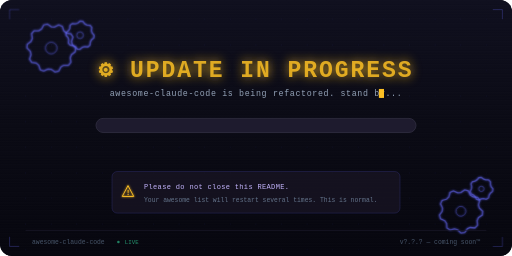
t = 0.00 s
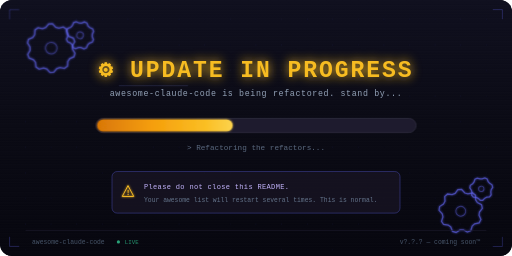
t = 1.60 s
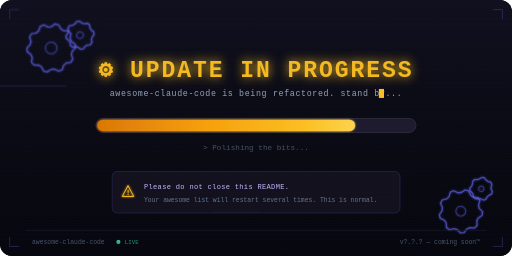
t = 3.30 s
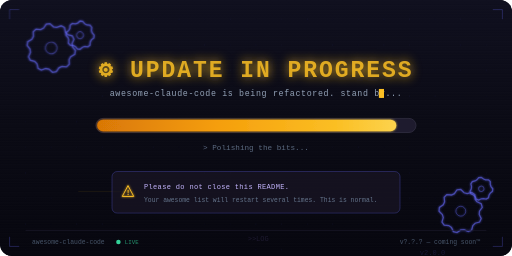
t = 5.00 s
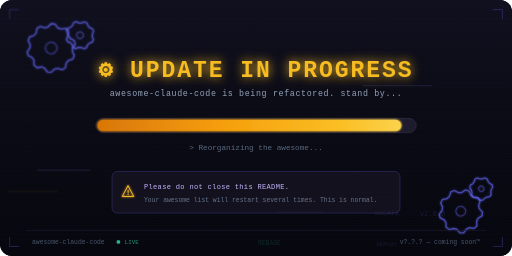
t = 6.60 s
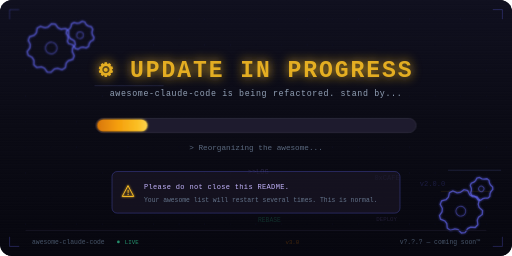
t = 7.82 s

The animated SVG that drew these frames (rendered in a browser with its animation timeline set to each time). Animation: 267 SMIL elements (animate=259,animateTransform=8); frames cover the first 7.82 s, repeats indefinitely.

<svg viewBox="0 0 800 400" xmlns="http://www.w3.org/2000/svg"
     xmlns:xlink="http://www.w3.org/1999/xlink"
     style="background:#0a0a12;border-radius:12px">
  <title>awesome-claude-code: Update in Progress</title>
  <desc>A theatrical animation showing the repo is being renovated. Check back soon!</desc>

  <defs>
    <!-- Glow filter -->
    <filter id="glow" x="-50%" y="-50%" width="200%" height="200%">
      <feGaussianBlur in="SourceGraphic" stdDeviation="4" result="blur"/>
      <feComposite in="SourceGraphic" in2="blur" operator="over"/>
    </filter>
    <filter id="glow-strong" x="-50%" y="-50%" width="200%" height="200%">
      <feGaussianBlur in="SourceGraphic" stdDeviation="8" result="blur"/>
      <feComposite in="SourceGraphic" in2="blur" operator="over"/>
    </filter>
    <filter id="glow-soft" x="-50%" y="-50%" width="200%" height="200%">
      <feGaussianBlur in="SourceGraphic" stdDeviation="2" result="blur"/>
      <feComposite in="SourceGraphic" in2="blur" operator="over"/>
    </filter>

    <!-- Scanline pattern -->
    <pattern id="scanlines" width="4" height="4" patternUnits="userSpaceOnUse">
      <rect width="4" height="2" fill="rgba(255,255,255,0.015)"/>
    </pattern>

    <!-- Background gradient -->
    <linearGradient id="bg-grad" x1="0" y1="0" x2="0" y2="1">
      <stop offset="0%" stop-color="#0f0f1e"/>
      <stop offset="50%" stop-color="#0a0a14"/>
      <stop offset="100%" stop-color="#06060e"/>
    </linearGradient>

    <!-- Progress bar gradient -->
    <linearGradient id="bar-grad" x1="0" y1="0" x2="1" y2="0">
      <stop offset="0%" stop-color="#d97706"/>
      <stop offset="40%" stop-color="#f59e0b"/>
      <stop offset="80%" stop-color="#fbbf24"/>
      <stop offset="100%" stop-color="#fcd34d"/>
    </linearGradient>

    <!-- Gear shape -->
    <clipPath id="gear-clip">
      <circle cx="0" cy="0" r="18"/>
    </clipPath>
  </defs>

  <rect width="800" height="400" fill="url(#bg-grad)"/>
  <rect width="800" height="400" fill="url(#scanlines)" opacity="0.5"/>

  <!-- Background grid dots -->
  <g opacity="0.12">
    <circle cx="40" cy="30" r="0.8" fill="#6366f1">
      <animate attributeName="opacity" values="0.3;1;0.3" dur="4s" begin="3.8s" repeatCount="indefinite"/>
    </circle>
    <circle cx="40" cy="70" r="0.8" fill="#6366f1">
      <animate attributeName="opacity" values="0.3;1;0.3" dur="4s" begin="0.2s" repeatCount="indefinite"/>
    </circle>
    <circle cx="40" cy="110" r="0.8" fill="#6366f1">
      <animate attributeName="opacity" values="0.3;1;0.3" dur="4s" begin="1.7s" repeatCount="indefinite"/>
    </circle>
    <circle cx="40" cy="150" r="0.8" fill="#6366f1">
      <animate attributeName="opacity" values="0.3;1;0.3" dur="4s" begin="1.3s" repeatCount="indefinite"/>
    </circle>
    <circle cx="40" cy="190" r="0.8" fill="#6366f1">
      <animate attributeName="opacity" values="0.3;1;0.3" dur="4s" begin="4.4s" repeatCount="indefinite"/>
    </circle>
    <circle cx="40" cy="230" r="0.8" fill="#6366f1">
      <animate attributeName="opacity" values="0.3;1;0.3" dur="4s" begin="4.1s" repeatCount="indefinite"/>
    </circle>
    <circle cx="40" cy="270" r="0.8" fill="#6366f1">
      <animate attributeName="opacity" values="0.3;1;0.3" dur="4s" begin="5.4s" repeatCount="indefinite"/>
    </circle>
    <circle cx="40" cy="310" r="0.8" fill="#6366f1">
      <animate attributeName="opacity" values="0.3;1;0.3" dur="4s" begin="0.5s" repeatCount="indefinite"/>
    </circle>
    <circle cx="40" cy="350" r="0.8" fill="#6366f1">
      <animate attributeName="opacity" values="0.3;1;0.3" dur="4s" begin="2.5s" repeatCount="indefinite"/>
    </circle>
    <circle cx="40" cy="390" r="0.8" fill="#6366f1">
      <animate attributeName="opacity" values="0.3;1;0.3" dur="4s" begin="0.2s" repeatCount="indefinite"/>
    </circle>
    <circle cx="80" cy="30" r="0.8" fill="#6366f1">
      <animate attributeName="opacity" values="0.3;1;0.3" dur="4s" begin="1.3s" repeatCount="indefinite"/>
    </circle>
    <circle cx="80" cy="70" r="0.8" fill="#6366f1">
      <animate attributeName="opacity" values="0.3;1;0.3" dur="4s" begin="3.0s" repeatCount="indefinite"/>
    </circle>
    <circle cx="80" cy="110" r="0.8" fill="#6366f1">
      <animate attributeName="opacity" values="0.3;1;0.3" dur="4s" begin="0.2s" repeatCount="indefinite"/>
    </circle>
    <circle cx="80" cy="150" r="0.8" fill="#6366f1">
      <animate attributeName="opacity" values="0.3;1;0.3" dur="4s" begin="1.2s" repeatCount="indefinite"/>
    </circle>
    <circle cx="80" cy="190" r="0.8" fill="#6366f1">
      <animate attributeName="opacity" values="0.3;1;0.3" dur="4s" begin="3.9s" repeatCount="indefinite"/>
    </circle>
    <circle cx="80" cy="230" r="0.8" fill="#6366f1">
      <animate attributeName="opacity" values="0.3;1;0.3" dur="4s" begin="3.3s" repeatCount="indefinite"/>
    </circle>
    <circle cx="80" cy="270" r="0.8" fill="#6366f1">
      <animate attributeName="opacity" values="0.3;1;0.3" dur="4s" begin="1.3s" repeatCount="indefinite"/>
    </circle>
    <circle cx="80" cy="310" r="0.8" fill="#6366f1">
      <animate attributeName="opacity" values="0.3;1;0.3" dur="4s" begin="3.5s" repeatCount="indefinite"/>
    </circle>
    <circle cx="80" cy="350" r="0.8" fill="#6366f1">
      <animate attributeName="opacity" values="0.3;1;0.3" dur="4s" begin="4.9s" repeatCount="indefinite"/>
    </circle>
    <circle cx="80" cy="390" r="0.8" fill="#6366f1">
      <animate attributeName="opacity" values="0.3;1;0.3" dur="4s" begin="0.0s" repeatCount="indefinite"/>
    </circle>
    <circle cx="120" cy="30" r="0.8" fill="#6366f1">
      <animate attributeName="opacity" values="0.3;1;0.3" dur="4s" begin="4.8s" repeatCount="indefinite"/>
    </circle>
    <circle cx="120" cy="70" r="0.8" fill="#6366f1">
      <animate attributeName="opacity" values="0.3;1;0.3" dur="4s" begin="4.2s" repeatCount="indefinite"/>
    </circle>
    <circle cx="120" cy="110" r="0.8" fill="#6366f1">
      <animate attributeName="opacity" values="0.3;1;0.3" dur="4s" begin="2.0s" repeatCount="indefinite"/>
    </circle>
    <circle cx="120" cy="150" r="0.8" fill="#6366f1">
      <animate attributeName="opacity" values="0.3;1;0.3" dur="4s" begin="0.9s" repeatCount="indefinite"/>
    </circle>
    <circle cx="120" cy="190" r="0.8" fill="#6366f1">
      <animate attributeName="opacity" values="0.3;1;0.3" dur="4s" begin="5.7s" repeatCount="indefinite"/>
    </circle>
    <circle cx="120" cy="230" r="0.8" fill="#6366f1">
      <animate attributeName="opacity" values="0.3;1;0.3" dur="4s" begin="2.0s" repeatCount="indefinite"/>
    </circle>
    <circle cx="120" cy="270" r="0.8" fill="#6366f1">
      <animate attributeName="opacity" values="0.3;1;0.3" dur="4s" begin="0.6s" repeatCount="indefinite"/>
    </circle>
    <circle cx="120" cy="310" r="0.8" fill="#6366f1">
      <animate attributeName="opacity" values="0.3;1;0.3" dur="4s" begin="0.6s" repeatCount="indefinite"/>
    </circle>
    <circle cx="120" cy="350" r="0.8" fill="#6366f1">
      <animate attributeName="opacity" values="0.3;1;0.3" dur="4s" begin="5.1s" repeatCount="indefinite"/>
    </circle>
    <circle cx="120" cy="390" r="0.8" fill="#6366f1">
      <animate attributeName="opacity" values="0.3;1;0.3" dur="4s" begin="3.6s" repeatCount="indefinite"/>
    </circle>
    <circle cx="160" cy="30" r="0.8" fill="#6366f1">
      <animate attributeName="opacity" values="0.3;1;0.3" dur="4s" begin="4.8s" repeatCount="indefinite"/>
    </circle>
    <circle cx="160" cy="70" r="0.8" fill="#6366f1">
      <animate attributeName="opacity" values="0.3;1;0.3" dur="4s" begin="4.4s" repeatCount="indefinite"/>
    </circle>
    <circle cx="160" cy="110" r="0.8" fill="#6366f1">
      <animate attributeName="opacity" values="0.3;1;0.3" dur="4s" begin="3.2s" repeatCount="indefinite"/>
    </circle>
    <circle cx="160" cy="150" r="0.8" fill="#6366f1">
      <animate attributeName="opacity" values="0.3;1;0.3" dur="4s" begin="5.8s" repeatCount="indefinite"/>
    </circle>
    <circle cx="160" cy="190" r="0.8" fill="#6366f1">
      <animate attributeName="opacity" values="0.3;1;0.3" dur="4s" begin="2.3s" repeatCount="indefinite"/>
    </circle>
    <circle cx="160" cy="230" r="0.8" fill="#6366f1">
      <animate attributeName="opacity" values="0.3;1;0.3" dur="4s" begin="3.3s" repeatCount="indefinite"/>
    </circle>
    <circle cx="160" cy="270" r="0.8" fill="#6366f1">
      <animate attributeName="opacity" values="0.3;1;0.3" dur="4s" begin="5.0s" repeatCount="indefinite"/>
    </circle>
    <circle cx="160" cy="310" r="0.8" fill="#6366f1">
      <animate attributeName="opacity" values="0.3;1;0.3" dur="4s" begin="3.7s" repeatCount="indefinite"/>
    </circle>
    <circle cx="160" cy="350" r="0.8" fill="#6366f1">
      <animate attributeName="opacity" values="0.3;1;0.3" dur="4s" begin="5.2s" repeatCount="indefinite"/>
    </circle>
    <circle cx="160" cy="390" r="0.8" fill="#6366f1">
      <animate attributeName="opacity" values="0.3;1;0.3" dur="4s" begin="3.5s" repeatCount="indefinite"/>
    </circle>
    <circle cx="200" cy="30" r="0.8" fill="#6366f1">
      <animate attributeName="opacity" values="0.3;1;0.3" dur="4s" begin="4.2s" repeatCount="indefinite"/>
    </circle>
    <circle cx="200" cy="70" r="0.8" fill="#6366f1">
      <animate attributeName="opacity" values="0.3;1;0.3" dur="4s" begin="0.3s" repeatCount="indefinite"/>
    </circle>
    <circle cx="200" cy="110" r="0.8" fill="#6366f1">
      <animate attributeName="opacity" values="0.3;1;0.3" dur="4s" begin="1.4s" repeatCount="indefinite"/>
    </circle>
    <circle cx="200" cy="150" r="0.8" fill="#6366f1">
      <animate attributeName="opacity" values="0.3;1;0.3" dur="4s" begin="1.7s" repeatCount="indefinite"/>
    </circle>
    <circle cx="200" cy="190" r="0.8" fill="#6366f1">
      <animate attributeName="opacity" values="0.3;1;0.3" dur="4s" begin="0.5s" repeatCount="indefinite"/>
    </circle>
    <circle cx="200" cy="230" r="0.8" fill="#6366f1">
      <animate attributeName="opacity" values="0.3;1;0.3" dur="4s" begin="1.4s" repeatCount="indefinite"/>
    </circle>
    <circle cx="200" cy="270" r="0.8" fill="#6366f1">
      <animate attributeName="opacity" values="0.3;1;0.3" dur="4s" begin="0.6s" repeatCount="indefinite"/>
    </circle>
    <circle cx="200" cy="310" r="0.8" fill="#6366f1">
      <animate attributeName="opacity" values="0.3;1;0.3" dur="4s" begin="1.7s" repeatCount="indefinite"/>
    </circle>
    <circle cx="200" cy="350" r="0.8" fill="#6366f1">
      <animate attributeName="opacity" values="0.3;1;0.3" dur="4s" begin="3.8s" repeatCount="indefinite"/>
    </circle>
    <circle cx="200" cy="390" r="0.8" fill="#6366f1">
      <animate attributeName="opacity" values="0.3;1;0.3" dur="4s" begin="2.2s" repeatCount="indefinite"/>
    </circle>
    <circle cx="240" cy="30" r="0.8" fill="#6366f1">
      <animate attributeName="opacity" values="0.3;1;0.3" dur="4s" begin="2.2s" repeatCount="indefinite"/>
    </circle>
    <circle cx="240" cy="70" r="0.8" fill="#6366f1">
      <animate attributeName="opacity" values="0.3;1;0.3" dur="4s" begin="1.3s" repeatCount="indefinite"/>
    </circle>
    <circle cx="240" cy="110" r="0.8" fill="#6366f1">
      <animate attributeName="opacity" values="0.3;1;0.3" dur="4s" begin="1.6s" repeatCount="indefinite"/>
    </circle>
    <circle cx="240" cy="150" r="0.8" fill="#6366f1">
      <animate attributeName="opacity" values="0.3;1;0.3" dur="4s" begin="5.6s" repeatCount="indefinite"/>
    </circle>
    <circle cx="240" cy="190" r="0.8" fill="#6366f1">
      <animate attributeName="opacity" values="0.3;1;0.3" dur="4s" begin="3.9s" repeatCount="indefinite"/>
    </circle>
    <circle cx="240" cy="230" r="0.8" fill="#6366f1">
      <animate attributeName="opacity" values="0.3;1;0.3" dur="4s" begin="3.7s" repeatCount="indefinite"/>
    </circle>
    <circle cx="240" cy="270" r="0.8" fill="#6366f1">
      <animate attributeName="opacity" values="0.3;1;0.3" dur="4s" begin="1.0s" repeatCount="indefinite"/>
    </circle>
    <circle cx="240" cy="310" r="0.8" fill="#6366f1">
      <animate attributeName="opacity" values="0.3;1;0.3" dur="4s" begin="4.4s" repeatCount="indefinite"/>
    </circle>
    <circle cx="240" cy="350" r="0.8" fill="#6366f1">
      <animate attributeName="opacity" values="0.3;1;0.3" dur="4s" begin="1.0s" repeatCount="indefinite"/>
    </circle>
    <circle cx="240" cy="390" r="0.8" fill="#6366f1">
      <animate attributeName="opacity" values="0.3;1;0.3" dur="4s" begin="2.3s" repeatCount="indefinite"/>
    </circle>
    <circle cx="280" cy="30" r="0.8" fill="#6366f1">
      <animate attributeName="opacity" values="0.3;1;0.3" dur="4s" begin="5.9s" repeatCount="indefinite"/>
    </circle>
    <circle cx="280" cy="70" r="0.8" fill="#6366f1">
      <animate attributeName="opacity" values="0.3;1;0.3" dur="4s" begin="3.8s" repeatCount="indefinite"/>
    </circle>
    <circle cx="280" cy="110" r="0.8" fill="#6366f1">
      <animate attributeName="opacity" values="0.3;1;0.3" dur="4s" begin="3.3s" repeatCount="indefinite"/>
    </circle>
    <circle cx="280" cy="150" r="0.8" fill="#6366f1">
      <animate attributeName="opacity" values="0.3;1;0.3" dur="4s" begin="4.1s" repeatCount="indefinite"/>
    </circle>
    <circle cx="280" cy="190" r="0.8" fill="#6366f1">
      <animate attributeName="opacity" values="0.3;1;0.3" dur="4s" begin="5.1s" repeatCount="indefinite"/>
    </circle>
    <circle cx="280" cy="230" r="0.8" fill="#6366f1">
      <animate attributeName="opacity" values="0.3;1;0.3" dur="4s" begin="4.7s" repeatCount="indefinite"/>
    </circle>
    <circle cx="280" cy="270" r="0.8" fill="#6366f1">
      <animate attributeName="opacity" values="0.3;1;0.3" dur="4s" begin="1.4s" repeatCount="indefinite"/>
    </circle>
    <circle cx="280" cy="310" r="0.8" fill="#6366f1">
      <animate attributeName="opacity" values="0.3;1;0.3" dur="4s" begin="0.2s" repeatCount="indefinite"/>
    </circle>
    <circle cx="280" cy="350" r="0.8" fill="#6366f1">
      <animate attributeName="opacity" values="0.3;1;0.3" dur="4s" begin="1.9s" repeatCount="indefinite"/>
    </circle>
    <circle cx="280" cy="390" r="0.8" fill="#6366f1">
      <animate attributeName="opacity" values="0.3;1;0.3" dur="4s" begin="1.6s" repeatCount="indefinite"/>
    </circle>
    <circle cx="320" cy="30" r="0.8" fill="#6366f1">
      <animate attributeName="opacity" values="0.3;1;0.3" dur="4s" begin="1.3s" repeatCount="indefinite"/>
    </circle>
    <circle cx="320" cy="70" r="0.8" fill="#6366f1">
      <animate attributeName="opacity" values="0.3;1;0.3" dur="4s" begin="5.7s" repeatCount="indefinite"/>
    </circle>
    <circle cx="320" cy="110" r="0.8" fill="#6366f1">
      <animate attributeName="opacity" values="0.3;1;0.3" dur="4s" begin="5.3s" repeatCount="indefinite"/>
    </circle>
    <circle cx="320" cy="150" r="0.8" fill="#6366f1">
      <animate attributeName="opacity" values="0.3;1;0.3" dur="4s" begin="1.9s" repeatCount="indefinite"/>
    </circle>
    <circle cx="320" cy="190" r="0.8" fill="#6366f1">
      <animate attributeName="opacity" values="0.3;1;0.3" dur="4s" begin="3.9s" repeatCount="indefinite"/>
    </circle>
    <circle cx="320" cy="230" r="0.8" fill="#6366f1">
      <animate attributeName="opacity" values="0.3;1;0.3" dur="4s" begin="2.4s" repeatCount="indefinite"/>
    </circle>
    <circle cx="320" cy="270" r="0.8" fill="#6366f1">
      <animate attributeName="opacity" values="0.3;1;0.3" dur="4s" begin="5.5s" repeatCount="indefinite"/>
    </circle>
    <circle cx="320" cy="310" r="0.8" fill="#6366f1">
      <animate attributeName="opacity" values="0.3;1;0.3" dur="4s" begin="2.8s" repeatCount="indefinite"/>
    </circle>
    <circle cx="320" cy="350" r="0.8" fill="#6366f1">
      <animate attributeName="opacity" values="0.3;1;0.3" dur="4s" begin="1.6s" repeatCount="indefinite"/>
    </circle>
    <circle cx="320" cy="390" r="0.8" fill="#6366f1">
      <animate attributeName="opacity" values="0.3;1;0.3" dur="4s" begin="1.5s" repeatCount="indefinite"/>
    </circle>
    <circle cx="360" cy="30" r="0.8" fill="#6366f1">
      <animate attributeName="opacity" values="0.3;1;0.3" dur="4s" begin="3.4s" repeatCount="indefinite"/>
    </circle>
    <circle cx="360" cy="70" r="0.8" fill="#6366f1">
      <animate attributeName="opacity" values="0.3;1;0.3" dur="4s" begin="1.6s" repeatCount="indefinite"/>
    </circle>
    <circle cx="360" cy="110" r="0.8" fill="#6366f1">
      <animate attributeName="opacity" values="0.3;1;0.3" dur="4s" begin="3.5s" repeatCount="indefinite"/>
    </circle>
    <circle cx="360" cy="150" r="0.8" fill="#6366f1">
      <animate attributeName="opacity" values="0.3;1;0.3" dur="4s" begin="5.4s" repeatCount="indefinite"/>
    </circle>
    <circle cx="360" cy="190" r="0.8" fill="#6366f1">
      <animate attributeName="opacity" values="0.3;1;0.3" dur="4s" begin="2.4s" repeatCount="indefinite"/>
    </circle>
    <circle cx="360" cy="230" r="0.8" fill="#6366f1">
      <animate attributeName="opacity" values="0.3;1;0.3" dur="4s" begin="1.3s" repeatCount="indefinite"/>
    </circle>
    <circle cx="360" cy="270" r="0.8" fill="#6366f1">
      <animate attributeName="opacity" values="0.3;1;0.3" dur="4s" begin="6.0s" repeatCount="indefinite"/>
    </circle>
    <circle cx="360" cy="310" r="0.8" fill="#6366f1">
      <animate attributeName="opacity" values="0.3;1;0.3" dur="4s" begin="3.1s" repeatCount="indefinite"/>
    </circle>
    <circle cx="360" cy="350" r="0.8" fill="#6366f1">
      <animate attributeName="opacity" values="0.3;1;0.3" dur="4s" begin="0.5s" repeatCount="indefinite"/>
    </circle>
    <circle cx="360" cy="390" r="0.8" fill="#6366f1">
      <animate attributeName="opacity" values="0.3;1;0.3" dur="4s" begin="0.3s" repeatCount="indefinite"/>
    </circle>
    <circle cx="400" cy="30" r="0.8" fill="#6366f1">
      <animate attributeName="opacity" values="0.3;1;0.3" dur="4s" begin="0.7s" repeatCount="indefinite"/>
    </circle>
    <circle cx="400" cy="70" r="0.8" fill="#6366f1">
      <animate attributeName="opacity" values="0.3;1;0.3" dur="4s" begin="3.8s" repeatCount="indefinite"/>
    </circle>
    <circle cx="400" cy="110" r="0.8" fill="#6366f1">
      <animate attributeName="opacity" values="0.3;1;0.3" dur="4s" begin="4.8s" repeatCount="indefinite"/>
    </circle>
    <circle cx="400" cy="150" r="0.8" fill="#6366f1">
      <animate attributeName="opacity" values="0.3;1;0.3" dur="4s" begin="2.5s" repeatCount="indefinite"/>
    </circle>
    <circle cx="400" cy="190" r="0.8" fill="#6366f1">
      <animate attributeName="opacity" values="0.3;1;0.3" dur="4s" begin="0.4s" repeatCount="indefinite"/>
    </circle>
    <circle cx="400" cy="230" r="0.8" fill="#6366f1">
      <animate attributeName="opacity" values="0.3;1;0.3" dur="4s" begin="2.3s" repeatCount="indefinite"/>
    </circle>
    <circle cx="400" cy="270" r="0.8" fill="#6366f1">
      <animate attributeName="opacity" values="0.3;1;0.3" dur="4s" begin="6.0s" repeatCount="indefinite"/>
    </circle>
    <circle cx="400" cy="310" r="0.8" fill="#6366f1">
      <animate attributeName="opacity" values="0.3;1;0.3" dur="4s" begin="3.2s" repeatCount="indefinite"/>
    </circle>
    <circle cx="400" cy="350" r="0.8" fill="#6366f1">
      <animate attributeName="opacity" values="0.3;1;0.3" dur="4s" begin="5.8s" repeatCount="indefinite"/>
    </circle>
    <circle cx="400" cy="390" r="0.8" fill="#6366f1">
      <animate attributeName="opacity" values="0.3;1;0.3" dur="4s" begin="5.2s" repeatCount="indefinite"/>
    </circle>
    <circle cx="440" cy="30" r="0.8" fill="#6366f1">
      <animate attributeName="opacity" values="0.3;1;0.3" dur="4s" begin="0.1s" repeatCount="indefinite"/>
    </circle>
    <circle cx="440" cy="70" r="0.8" fill="#6366f1">
      <animate attributeName="opacity" values="0.3;1;0.3" dur="4s" begin="4.3s" repeatCount="indefinite"/>
    </circle>
    <circle cx="440" cy="110" r="0.8" fill="#6366f1">
      <animate attributeName="opacity" values="0.3;1;0.3" dur="4s" begin="4.1s" repeatCount="indefinite"/>
    </circle>
    <circle cx="440" cy="150" r="0.8" fill="#6366f1">
      <animate attributeName="opacity" values="0.3;1;0.3" dur="4s" begin="3.2s" repeatCount="indefinite"/>
    </circle>
    <circle cx="440" cy="190" r="0.8" fill="#6366f1">
      <animate attributeName="opacity" values="0.3;1;0.3" dur="4s" begin="1.6s" repeatCount="indefinite"/>
    </circle>
    <circle cx="440" cy="230" r="0.8" fill="#6366f1">
      <animate attributeName="opacity" values="0.3;1;0.3" dur="4s" begin="3.8s" repeatCount="indefinite"/>
    </circle>
    <circle cx="440" cy="270" r="0.8" fill="#6366f1">
      <animate attributeName="opacity" values="0.3;1;0.3" dur="4s" begin="0.7s" repeatCount="indefinite"/>
    </circle>
    <circle cx="440" cy="310" r="0.8" fill="#6366f1">
      <animate attributeName="opacity" values="0.3;1;0.3" dur="4s" begin="2.6s" repeatCount="indefinite"/>
    </circle>
    <circle cx="440" cy="350" r="0.8" fill="#6366f1">
      <animate attributeName="opacity" values="0.3;1;0.3" dur="4s" begin="2.7s" repeatCount="indefinite"/>
    </circle>
    <circle cx="440" cy="390" r="0.8" fill="#6366f1">
      <animate attributeName="opacity" values="0.3;1;0.3" dur="4s" begin="5.7s" repeatCount="indefinite"/>
    </circle>
    <circle cx="480" cy="30" r="0.8" fill="#6366f1">
      <animate attributeName="opacity" values="0.3;1;0.3" dur="4s" begin="5.3s" repeatCount="indefinite"/>
    </circle>
    <circle cx="480" cy="70" r="0.8" fill="#6366f1">
      <animate attributeName="opacity" values="0.3;1;0.3" dur="4s" begin="1.6s" repeatCount="indefinite"/>
    </circle>
    <circle cx="480" cy="110" r="0.8" fill="#6366f1">
      <animate attributeName="opacity" values="0.3;1;0.3" dur="4s" begin="3.0s" repeatCount="indefinite"/>
    </circle>
    <circle cx="480" cy="150" r="0.8" fill="#6366f1">
      <animate attributeName="opacity" values="0.3;1;0.3" dur="4s" begin="1.1s" repeatCount="indefinite"/>
    </circle>
    <circle cx="480" cy="190" r="0.8" fill="#6366f1">
      <animate attributeName="opacity" values="0.3;1;0.3" dur="4s" begin="5.5s" repeatCount="indefinite"/>
    </circle>
    <circle cx="480" cy="230" r="0.8" fill="#6366f1">
      <animate attributeName="opacity" values="0.3;1;0.3" dur="4s" begin="5.2s" repeatCount="indefinite"/>
    </circle>
    <circle cx="480" cy="270" r="0.8" fill="#6366f1">
      <animate attributeName="opacity" values="0.3;1;0.3" dur="4s" begin="1.8s" repeatCount="indefinite"/>
    </circle>
    <circle cx="480" cy="310" r="0.8" fill="#6366f1">
      <animate attributeName="opacity" values="0.3;1;0.3" dur="4s" begin="3.8s" repeatCount="indefinite"/>
    </circle>
    <circle cx="480" cy="350" r="0.8" fill="#6366f1">
      <animate attributeName="opacity" values="0.3;1;0.3" dur="4s" begin="3.7s" repeatCount="indefinite"/>
    </circle>
    <circle cx="480" cy="390" r="0.8" fill="#6366f1">
      <animate attributeName="opacity" values="0.3;1;0.3" dur="4s" begin="0.9s" repeatCount="indefinite"/>
    </circle>
    <circle cx="520" cy="30" r="0.8" fill="#6366f1">
      <animate attributeName="opacity" values="0.3;1;0.3" dur="4s" begin="4.6s" repeatCount="indefinite"/>
    </circle>
    <circle cx="520" cy="70" r="0.8" fill="#6366f1">
      <animate attributeName="opacity" values="0.3;1;0.3" dur="4s" begin="3.2s" repeatCount="indefinite"/>
    </circle>
    <circle cx="520" cy="110" r="0.8" fill="#6366f1">
      <animate attributeName="opacity" values="0.3;1;0.3" dur="4s" begin="4.7s" repeatCount="indefinite"/>
    </circle>
    <circle cx="520" cy="150" r="0.8" fill="#6366f1">
      <animate attributeName="opacity" values="0.3;1;0.3" dur="4s" begin="3.2s" repeatCount="indefinite"/>
    </circle>
    <circle cx="520" cy="190" r="0.8" fill="#6366f1">
      <animate attributeName="opacity" values="0.3;1;0.3" dur="4s" begin="0.0s" repeatCount="indefinite"/>
    </circle>
    <circle cx="520" cy="230" r="0.8" fill="#6366f1">
      <animate attributeName="opacity" values="0.3;1;0.3" dur="4s" begin="1.9s" repeatCount="indefinite"/>
    </circle>
    <circle cx="520" cy="270" r="0.8" fill="#6366f1">
      <animate attributeName="opacity" values="0.3;1;0.3" dur="4s" begin="0.1s" repeatCount="indefinite"/>
    </circle>
    <circle cx="520" cy="310" r="0.8" fill="#6366f1">
      <animate attributeName="opacity" values="0.3;1;0.3" dur="4s" begin="5.6s" repeatCount="indefinite"/>
    </circle>
    <circle cx="520" cy="350" r="0.8" fill="#6366f1">
      <animate attributeName="opacity" values="0.3;1;0.3" dur="4s" begin="5.3s" repeatCount="indefinite"/>
    </circle>
    <circle cx="520" cy="390" r="0.8" fill="#6366f1">
      <animate attributeName="opacity" values="0.3;1;0.3" dur="4s" begin="5.0s" repeatCount="indefinite"/>
    </circle>
    <circle cx="560" cy="30" r="0.8" fill="#6366f1">
      <animate attributeName="opacity" values="0.3;1;0.3" dur="4s" begin="1.8s" repeatCount="indefinite"/>
    </circle>
    <circle cx="560" cy="70" r="0.8" fill="#6366f1">
      <animate attributeName="opacity" values="0.3;1;0.3" dur="4s" begin="0.3s" repeatCount="indefinite"/>
    </circle>
    <circle cx="560" cy="110" r="0.8" fill="#6366f1">
      <animate attributeName="opacity" values="0.3;1;0.3" dur="4s" begin="5.3s" repeatCount="indefinite"/>
    </circle>
    <circle cx="560" cy="150" r="0.8" fill="#6366f1">
      <animate attributeName="opacity" values="0.3;1;0.3" dur="4s" begin="5.7s" repeatCount="indefinite"/>
    </circle>
    <circle cx="560" cy="190" r="0.8" fill="#6366f1">
      <animate attributeName="opacity" values="0.3;1;0.3" dur="4s" begin="0.5s" repeatCount="indefinite"/>
    </circle>
    <circle cx="560" cy="230" r="0.8" fill="#6366f1">
      <animate attributeName="opacity" values="0.3;1;0.3" dur="4s" begin="2.9s" repeatCount="indefinite"/>
    </circle>
    <circle cx="560" cy="270" r="0.8" fill="#6366f1">
      <animate attributeName="opacity" values="0.3;1;0.3" dur="4s" begin="0.4s" repeatCount="indefinite"/>
    </circle>
    <circle cx="560" cy="310" r="0.8" fill="#6366f1">
      <animate attributeName="opacity" values="0.3;1;0.3" dur="4s" begin="4.6s" repeatCount="indefinite"/>
    </circle>
    <circle cx="560" cy="350" r="0.8" fill="#6366f1">
      <animate attributeName="opacity" values="0.3;1;0.3" dur="4s" begin="4.6s" repeatCount="indefinite"/>
    </circle>
    <circle cx="560" cy="390" r="0.8" fill="#6366f1">
      <animate attributeName="opacity" values="0.3;1;0.3" dur="4s" begin="0.8s" repeatCount="indefinite"/>
    </circle>
    <circle cx="600" cy="30" r="0.8" fill="#6366f1">
      <animate attributeName="opacity" values="0.3;1;0.3" dur="4s" begin="2.9s" repeatCount="indefinite"/>
    </circle>
    <circle cx="600" cy="70" r="0.8" fill="#6366f1">
      <animate attributeName="opacity" values="0.3;1;0.3" dur="4s" begin="3.3s" repeatCount="indefinite"/>
    </circle>
    <circle cx="600" cy="110" r="0.8" fill="#6366f1">
      <animate attributeName="opacity" values="0.3;1;0.3" dur="4s" begin="1.6s" repeatCount="indefinite"/>
    </circle>
    <circle cx="600" cy="150" r="0.8" fill="#6366f1">
      <animate attributeName="opacity" values="0.3;1;0.3" dur="4s" begin="5.2s" repeatCount="indefinite"/>
    </circle>
    <circle cx="600" cy="190" r="0.8" fill="#6366f1">
      <animate attributeName="opacity" values="0.3;1;0.3" dur="4s" begin="2.5s" repeatCount="indefinite"/>
    </circle>
    <circle cx="600" cy="230" r="0.8" fill="#6366f1">
      <animate attributeName="opacity" values="0.3;1;0.3" dur="4s" begin="1.3s" repeatCount="indefinite"/>
    </circle>
    <circle cx="600" cy="270" r="0.8" fill="#6366f1">
      <animate attributeName="opacity" values="0.3;1;0.3" dur="4s" begin="3.2s" repeatCount="indefinite"/>
    </circle>
    <circle cx="600" cy="310" r="0.8" fill="#6366f1">
      <animate attributeName="opacity" values="0.3;1;0.3" dur="4s" begin="4.4s" repeatCount="indefinite"/>
    </circle>
    <circle cx="600" cy="350" r="0.8" fill="#6366f1">
      <animate attributeName="opacity" values="0.3;1;0.3" dur="4s" begin="1.2s" repeatCount="indefinite"/>
    </circle>
    <circle cx="600" cy="390" r="0.8" fill="#6366f1">
      <animate attributeName="opacity" values="0.3;1;0.3" dur="4s" begin="1.9s" repeatCount="indefinite"/>
    </circle>
    <circle cx="640" cy="30" r="0.8" fill="#6366f1">
      <animate attributeName="opacity" values="0.3;1;0.3" dur="4s" begin="6.0s" repeatCount="indefinite"/>
    </circle>
    <circle cx="640" cy="70" r="0.8" fill="#6366f1">
      <animate attributeName="opacity" values="0.3;1;0.3" dur="4s" begin="3.9s" repeatCount="indefinite"/>
    </circle>
    <circle cx="640" cy="110" r="0.8" fill="#6366f1">
      <animate attributeName="opacity" values="0.3;1;0.3" dur="4s" begin="2.6s" repeatCount="indefinite"/>
    </circle>
    <circle cx="640" cy="150" r="0.8" fill="#6366f1">
      <animate attributeName="opacity" values="0.3;1;0.3" dur="4s" begin="3.1s" repeatCount="indefinite"/>
    </circle>
    <circle cx="640" cy="190" r="0.8" fill="#6366f1">
      <animate attributeName="opacity" values="0.3;1;0.3" dur="4s" begin="0.7s" repeatCount="indefinite"/>
    </circle>
    <circle cx="640" cy="230" r="0.8" fill="#6366f1">
      <animate attributeName="opacity" values="0.3;1;0.3" dur="4s" begin="1.3s" repeatCount="indefinite"/>
    </circle>
    <circle cx="640" cy="270" r="0.8" fill="#6366f1">
      <animate attributeName="opacity" values="0.3;1;0.3" dur="4s" begin="2.0s" repeatCount="indefinite"/>
    </circle>
    <circle cx="640" cy="310" r="0.8" fill="#6366f1">
      <animate attributeName="opacity" values="0.3;1;0.3" dur="4s" begin="3.5s" repeatCount="indefinite"/>
    </circle>
    <circle cx="640" cy="350" r="0.8" fill="#6366f1">
      <animate attributeName="opacity" values="0.3;1;0.3" dur="4s" begin="1.4s" repeatCount="indefinite"/>
    </circle>
    <circle cx="640" cy="390" r="0.8" fill="#6366f1">
      <animate attributeName="opacity" values="0.3;1;0.3" dur="4s" begin="1.3s" repeatCount="indefinite"/>
    </circle>
    <circle cx="680" cy="30" r="0.8" fill="#6366f1">
      <animate attributeName="opacity" values="0.3;1;0.3" dur="4s" begin="0.4s" repeatCount="indefinite"/>
    </circle>
    <circle cx="680" cy="70" r="0.8" fill="#6366f1">
      <animate attributeName="opacity" values="0.3;1;0.3" dur="4s" begin="3.8s" repeatCount="indefinite"/>
    </circle>
    <circle cx="680" cy="110" r="0.8" fill="#6366f1">
      <animate attributeName="opacity" values="0.3;1;0.3" dur="4s" begin="1.4s" repeatCount="indefinite"/>
    </circle>
    <circle cx="680" cy="150" r="0.8" fill="#6366f1">
      <animate attributeName="opacity" values="0.3;1;0.3" dur="4s" begin="5.4s" repeatCount="indefinite"/>
    </circle>
    <circle cx="680" cy="190" r="0.8" fill="#6366f1">
      <animate attributeName="opacity" values="0.3;1;0.3" dur="4s" begin="5.2s" repeatCount="indefinite"/>
    </circle>
    <circle cx="680" cy="230" r="0.8" fill="#6366f1">
      <animate attributeName="opacity" values="0.3;1;0.3" dur="4s" begin="0.4s" repeatCount="indefinite"/>
    </circle>
    <circle cx="680" cy="270" r="0.8" fill="#6366f1">
      <animate attributeName="opacity" values="0.3;1;0.3" dur="4s" begin="1.4s" repeatCount="indefinite"/>
    </circle>
    <circle cx="680" cy="310" r="0.8" fill="#6366f1">
      <animate attributeName="opacity" values="0.3;1;0.3" dur="4s" begin="4.0s" repeatCount="indefinite"/>
    </circle>
    <circle cx="680" cy="350" r="0.8" fill="#6366f1">
      <animate attributeName="opacity" values="0.3;1;0.3" dur="4s" begin="1.3s" repeatCount="indefinite"/>
    </circle>
    <circle cx="680" cy="390" r="0.8" fill="#6366f1">
      <animate attributeName="opacity" values="0.3;1;0.3" dur="4s" begin="0.8s" repeatCount="indefinite"/>
    </circle>
    <circle cx="720" cy="30" r="0.8" fill="#6366f1">
      <animate attributeName="opacity" values="0.3;1;0.3" dur="4s" begin="5.6s" repeatCount="indefinite"/>
    </circle>
    <circle cx="720" cy="70" r="0.8" fill="#6366f1">
      <animate attributeName="opacity" values="0.3;1;0.3" dur="4s" begin="3.4s" repeatCount="indefinite"/>
    </circle>
    <circle cx="720" cy="110" r="0.8" fill="#6366f1">
      <animate attributeName="opacity" values="0.3;1;0.3" dur="4s" begin="2.8s" repeatCount="indefinite"/>
    </circle>
    <circle cx="720" cy="150" r="0.8" fill="#6366f1">
      <animate attributeName="opacity" values="0.3;1;0.3" dur="4s" begin="4.7s" repeatCount="indefinite"/>
    </circle>
    <circle cx="720" cy="190" r="0.8" fill="#6366f1">
      <animate attributeName="opacity" values="0.3;1;0.3" dur="4s" begin="4.8s" repeatCount="indefinite"/>
    </circle>
    <circle cx="720" cy="230" r="0.8" fill="#6366f1">
      <animate attributeName="opacity" values="0.3;1;0.3" dur="4s" begin="1.1s" repeatCount="indefinite"/>
    </circle>
    <circle cx="720" cy="270" r="0.8" fill="#6366f1">
      <animate attributeName="opacity" values="0.3;1;0.3" dur="4s" begin="0.6s" repeatCount="indefinite"/>
    </circle>
    <circle cx="720" cy="310" r="0.8" fill="#6366f1">
      <animate attributeName="opacity" values="0.3;1;0.3" dur="4s" begin="2.6s" repeatCount="indefinite"/>
    </circle>
    <circle cx="720" cy="350" r="0.8" fill="#6366f1">
      <animate attributeName="opacity" values="0.3;1;0.3" dur="4s" begin="2.5s" repeatCount="indefinite"/>
    </circle>
    <circle cx="720" cy="390" r="0.8" fill="#6366f1">
      <animate attributeName="opacity" values="0.3;1;0.3" dur="4s" begin="2.8s" repeatCount="indefinite"/>
    </circle>
    <circle cx="760" cy="30" r="0.8" fill="#6366f1">
      <animate attributeName="opacity" values="0.3;1;0.3" dur="4s" begin="4.4s" repeatCount="indefinite"/>
    </circle>
    <circle cx="760" cy="70" r="0.8" fill="#6366f1">
      <animate attributeName="opacity" values="0.3;1;0.3" dur="4s" begin="4.0s" repeatCount="indefinite"/>
    </circle>
    <circle cx="760" cy="110" r="0.8" fill="#6366f1">
      <animate attributeName="opacity" values="0.3;1;0.3" dur="4s" begin="5.9s" repeatCount="indefinite"/>
    </circle>
    <circle cx="760" cy="150" r="0.8" fill="#6366f1">
      <animate attributeName="opacity" values="0.3;1;0.3" dur="4s" begin="0.6s" repeatCount="indefinite"/>
    </circle>
    <circle cx="760" cy="190" r="0.8" fill="#6366f1">
      <animate attributeName="opacity" values="0.3;1;0.3" dur="4s" begin="2.4s" repeatCount="indefinite"/>
    </circle>
    <circle cx="760" cy="230" r="0.8" fill="#6366f1">
      <animate attributeName="opacity" values="0.3;1;0.3" dur="4s" begin="2.0s" repeatCount="indefinite"/>
    </circle>
    <circle cx="760" cy="270" r="0.8" fill="#6366f1">
      <animate attributeName="opacity" values="0.3;1;0.3" dur="4s" begin="5.2s" repeatCount="indefinite"/>
    </circle>
    <circle cx="760" cy="310" r="0.8" fill="#6366f1">
      <animate attributeName="opacity" values="0.3;1;0.3" dur="4s" begin="1.5s" repeatCount="indefinite"/>
    </circle>
    <circle cx="760" cy="350" r="0.8" fill="#6366f1">
      <animate attributeName="opacity" values="0.3;1;0.3" dur="4s" begin="1.1s" repeatCount="indefinite"/>
    </circle>
    <circle cx="760" cy="390" r="0.8" fill="#6366f1">
      <animate attributeName="opacity" values="0.3;1;0.3" dur="4s" begin="2.7s" repeatCount="indefinite"/>
    </circle>
  </g>

  <!-- Shooting data rays -->
  <line x1="-100" y1="266" x2="-17" y2="266" stroke="#818cf8" stroke-width="1.5" opacity="0">
    <animate attributeName="x1" from="-100" to="900" dur="1.9s" begin="6.3s" repeatCount="indefinite"/>
    <animate attributeName="x2" from="-17" to="983" dur="1.9s" begin="6.3s" repeatCount="indefinite"/>
    <animate attributeName="opacity" values="0;0.17232655992760126;0.17232655992760126;0" keyTimes="0;0.1;0.8;1" dur="1.9s" begin="6.3s" repeatCount="indefinite"/>
  </line>
  <line x1="-100" y1="331" x2="-28" y2="331" stroke="#6366f1" stroke-width="1.5" opacity="0">
    <animate attributeName="x1" from="-100" to="900" dur="3.0s" begin="2.0s" repeatCount="indefinite"/>
    <animate attributeName="x2" from="-28" to="972" dur="3.0s" begin="2.0s" repeatCount="indefinite"/>
    <animate attributeName="opacity" values="0;0.1636027585079952;0.1636027585079952;0" keyTimes="0;0.1;0.8;1" dur="3.0s" begin="2.0s" repeatCount="indefinite"/>
  </line>
  <line x1="-100" y1="171" x2="-19" y2="171" stroke="#6366f1" stroke-width="1.5" opacity="0">
    <animate attributeName="x1" from="-100" to="900" dur="2.2s" begin="8.7s" repeatCount="indefinite"/>
    <animate attributeName="x2" from="-19" to="981" dur="2.2s" begin="8.7s" repeatCount="indefinite"/>
    <animate attributeName="opacity" values="0;0.16646503940302154;0.16646503940302154;0" keyTimes="0;0.1;0.8;1" dur="2.2s" begin="8.7s" repeatCount="indefinite"/>
  </line>
  <line x1="-100" y1="134" x2="8" y2="134" stroke="#818cf8" stroke-width="1.5" opacity="0">
    <animate attributeName="x1" from="-100" to="900" dur="2.1s" begin="1.0s" repeatCount="indefinite"/>
    <animate attributeName="x2" from="8" to="1008" dur="2.1s" begin="1.0s" repeatCount="indefinite"/>
    <animate attributeName="opacity" values="0;0.17265180735593333;0.17265180735593333;0" keyTimes="0;0.1;0.8;1" dur="2.1s" begin="1.0s" repeatCount="indefinite"/>
  </line>
  <line x1="-100" y1="196" x2="14" y2="196" stroke="#fbbf24" stroke-width="1.5" opacity="0">
    <animate attributeName="x1" from="-100" to="900" dur="2.6s" begin="14.2s" repeatCount="indefinite"/>
    <animate attributeName="x2" from="14" to="1014" dur="2.6s" begin="14.2s" repeatCount="indefinite"/>
    <animate attributeName="opacity" values="0;0.15833615284842872;0.15833615284842872;0" keyTimes="0;0.1;0.8;1" dur="2.6s" begin="14.2s" repeatCount="indefinite"/>
  </line>
  <line x1="-100" y1="299" x2="-21" y2="299" stroke="#fbbf24" stroke-width="1.5" opacity="0">
    <animate attributeName="x1" from="-100" to="900" dur="1.8s" begin="4.6s" repeatCount="indefinite"/>
    <animate attributeName="x2" from="-21" to="979" dur="1.8s" begin="4.6s" repeatCount="indefinite"/>
    <animate attributeName="opacity" values="0;0.08584832920072995;0.08584832920072995;0" keyTimes="0;0.1;0.8;1" dur="1.8s" begin="4.6s" repeatCount="indefinite"/>
  </line>

  <!-- Floating code fragments -->
  <text x="585" y="435" font-family="monospace" font-size="11" fill="#818cf8" opacity="0.10291096653980414">0xCAFE
    <animate attributeName="y" from="435" to="-33" dur="10.4s" begin="4.4s" repeatCount="indefinite"/>
    <animate attributeName="opacity" values="0.10291096653980414;0.25727741634951035;0.10291096653980414" dur="10.4s" begin="4.4s" repeatCount="indefinite"/>
  </text>
  <text x="88" y="550" font-family="monospace" font-size="9" fill="#d97706" opacity="0.06611647770381815">1010110
    <animate attributeName="y" from="550" to="-75" dur="10.5s" begin="11.9s" repeatCount="indefinite"/>
    <animate attributeName="opacity" values="0.06611647770381815;0.16529119425954536;0.06611647770381815" dur="10.5s" begin="11.9s" repeatCount="indefinite"/>
  </text>
  <text x="152" y="565" font-family="monospace" font-size="11" fill="#34d399" opacity="0.06737850649453879">UPDATE
    <animate attributeName="y" from="565" to="-65" dur="10.3s" begin="8.1s" repeatCount="indefinite"/>
    <animate attributeName="opacity" values="0.06737850649453879;0.16844626623634698;0.06737850649453879" dur="10.3s" begin="8.1s" repeatCount="indefinite"/>
  </text>
  <text x="608" y="553" font-family="monospace" font-size="9" fill="#a78bfa" opacity="0.12445726207104733">0xFF
    <animate attributeName="y" from="553" to="-60" dur="11.6s" begin="13.1s" repeatCount="indefinite"/>
    <animate attributeName="opacity" values="0.12445726207104733;0.3111431551776183;0.12445726207104733" dur="11.6s" begin="13.1s" repeatCount="indefinite"/>
  </text>
  <text x="435" y="453" font-family="monospace" font-size="9" fill="#6366f1" opacity="0.14361164985349628">PATCH
    <animate attributeName="y" from="453" to="-38" dur="13.7s" begin="9.0s" repeatCount="indefinite"/>
    <animate attributeName="opacity" values="0.14361164985349628;0.3590291246337407;0.14361164985349628" dur="13.7s" begin="9.0s" repeatCount="indefinite"/>
  </text>
  <text x="499" y="579" font-family="monospace" font-size="10" fill="#818cf8" opacity="0.07918388810403364">chmod +x
    <animate attributeName="y" from="579" to="-44" dur="10.6s" begin="13.9s" repeatCount="indefinite"/>
    <animate attributeName="opacity" values="0.07918388810403364;0.1979597202600841;0.07918388810403364" dur="10.6s" begin="13.9s" repeatCount="indefinite"/>
  </text>
  <text x="387" y="437" font-family="monospace" font-size="11" fill="#a78bfa" opacity="0.09943661157069389">>>LOG
    <animate attributeName="y" from="437" to="-24" dur="12.3s" begin="3.4s" repeatCount="indefinite"/>
    <animate attributeName="opacity" values="0.09943661157069389;0.24859152892673472;0.09943661157069389" dur="12.3s" begin="3.4s" repeatCount="indefinite"/>
  </text>
  <text x="656" y="587" font-family="monospace" font-size="11" fill="#6366f1" opacity="0.08694408769799801">v2.0.0
    <animate attributeName="y" from="587" to="-47" dur="16.5s" begin="0.1s" repeatCount="indefinite"/>
    <animate attributeName="opacity" values="0.08694408769799801;0.21736021924499502;0.08694408769799801" dur="16.5s" begin="0.1s" repeatCount="indefinite"/>
  </text>
  <text x="167" y="487" font-family="monospace" font-size="10" fill="#34d399" opacity="0.07399031187974914">SYNC
    <animate attributeName="y" from="487" to="-73" dur="15.9s" begin="12.5s" repeatCount="indefinite"/>
    <animate attributeName="opacity" values="0.07399031187974914;0.18497577969937284;0.07399031187974914" dur="15.9s" begin="12.5s" repeatCount="indefinite"/>
  </text>
  <text x="245" y="507" font-family="monospace" font-size="10" fill="#6366f1" opacity="0.10548681522881884">0xBEEF
    <animate attributeName="y" from="507" to="-67" dur="16.8s" begin="9.6s" repeatCount="indefinite"/>
    <animate attributeName="opacity" values="0.10548681522881884;0.2637170380720471;0.10548681522881884" dur="16.8s" begin="9.6s" repeatCount="indefinite"/>
  </text>
  <text x="124" y="582" font-family="monospace" font-size="9" fill="#a78bfa" opacity="0.09002008847445793">apt-get
    <animate attributeName="y" from="582" to="-53" dur="10.4s" begin="11.6s" repeatCount="indefinite"/>
    <animate attributeName="opacity" values="0.09002008847445793;0.22505022118614482;0.09002008847445793" dur="10.4s" begin="11.6s" repeatCount="indefinite"/>
  </text>
  <text x="195" y="533" font-family="monospace" font-size="11" fill="#818cf8" opacity="0.07006864925304016">COMMIT
    <animate attributeName="y" from="533" to="-45" dur="14.5s" begin="9.9s" repeatCount="indefinite"/>
    <animate attributeName="opacity" values="0.07006864925304016;0.17517162313260037;0.07006864925304016" dur="14.5s" begin="9.9s" repeatCount="indefinite"/>
  </text>
  <text x="588" y="429" font-family="monospace" font-size="9" fill="#a78bfa" opacity="0.09868080415926946">DEPLOY
    <animate attributeName="y" from="429" to="-27" dur="14.4s" begin="5.2s" repeatCount="indefinite"/>
    <animate attributeName="opacity" values="0.09868080415926946;0.24670201039817363;0.09868080415926946" dur="14.4s" begin="5.2s" repeatCount="indefinite"/>
  </text>
  <text x="403" y="430" font-family="monospace" font-size="10" fill="#34d399" opacity="0.12002400695719886">REBASE
    <animate attributeName="y" from="430" to="-23" dur="15.5s" begin="5.0s" repeatCount="indefinite"/>
    <animate attributeName="opacity" values="0.12002400695719886;0.30006001739299715;0.12002400695719886" dur="15.5s" begin="5.0s" repeatCount="indefinite"/>
  </text>
  <text x="446" y="578" font-family="monospace" font-size="9" fill="#d97706" opacity="0.13781451265979677">v3.0
    <animate attributeName="y" from="578" to="-33" dur="17.4s" begin="2.2s" repeatCount="indefinite"/>
    <animate attributeName="opacity" values="0.13781451265979677;0.3445362816494919;0.13781451265979677" dur="17.4s" begin="2.2s" repeatCount="indefinite"/>
  </text>
  <text x="55" y="465" font-family="monospace" font-size="11" fill="#818cf8" opacity="0.09705418498963983">INSTALL
    <animate attributeName="y" from="465" to="-33" dur="16.3s" begin="12.9s" repeatCount="indefinite"/>
    <animate attributeName="opacity" values="0.09705418498963983;0.24263546247409956;0.09705418498963983" dur="16.3s" begin="12.9s" repeatCount="indefinite"/>
  </text>
  <text x="303" y="460" font-family="monospace" font-size="10" fill="#818cf8" opacity="0.06348521468992077">BUILD
    <animate attributeName="y" from="460" to="-30" dur="13.1s" begin="9.8s" repeatCount="indefinite"/>
    <animate attributeName="opacity" values="0.06348521468992077;0.15871303672480191;0.06348521468992077" dur="13.1s" begin="9.8s" repeatCount="indefinite"/>
  </text>
  <text x="234" y="537" font-family="monospace" font-size="9" fill="#818cf8" opacity="0.08048359386669933">npm run
    <animate attributeName="y" from="537" to="-58" dur="16.4s" begin="4.3s" repeatCount="indefinite"/>
    <animate attributeName="opacity" values="0.08048359386669933;0.20120898466674833;0.08048359386669933" dur="16.4s" begin="4.3s" repeatCount="indefinite"/>
  </text>

  <!-- Decorative gears -->
  <g filter="url(#glow-soft)">
    <path d="M 118.0,75.0 L 117.5,80.9 L 111.6,85.3 L 109.6,90.1 L 110.7,97.3 L 106.9,101.9 L 99.5,101.9 L 95.1,104.6 L 91.7,111.1 L 85.9,112.5 L 80.0,108.2 L 74.8,107.8 L 68.3,111.1 L 62.7,108.9 L 60.5,101.9 L 56.5,98.5 L 49.3,97.3 L 46.1,92.3 L 48.4,85.3 L 47.2,80.2 L 42.0,75.0 L 42.5,69.1 L 48.4,64.7 L 50.4,59.9 L 49.3,52.7 L 53.1,48.1 L 60.5,48.1 L 64.9,45.4 L 68.3,38.9 L 74.1,37.5 L 80.0,41.8 L 85.2,42.2 L 91.7,38.9 L 97.3,41.1 L 99.5,48.1 L 103.5,51.5 L 110.7,52.7 L 113.9,57.7 L 111.6,64.7 L 112.8,69.8 Z" fill="none" stroke="#6366f1" stroke-width="2" opacity="0.6">
      <animateTransform attributeName="transform" type="rotate"
        from="0 80 75" to="360 80 75"
        dur="12s" repeatCount="indefinite"/>
    </path>
    <circle cx="80" cy="75" r="9.1" fill="none" stroke="#6366f1" stroke-width="1.5" opacity="0.4">
      <animateTransform attributeName="transform" type="rotate"
        from="0 80 75" to="360 80 75"
        dur="12s" repeatCount="indefinite"/>
    </circle>
  </g>
  <g filter="url(#glow-soft)">
    <path d="M 147.0,55.0 L 146.6,59.3 L 142.7,62.3 L 141.0,65.7 L 140.6,70.6 L 137.2,73.3 L 132.3,72.7 L 128.7,73.8 L 125.0,77.0 L 120.7,76.6 L 117.7,72.7 L 114.3,71.0 L 109.4,70.6 L 106.7,67.2 L 107.3,62.3 L 106.2,58.7 L 103.0,55.0 L 103.4,50.7 L 107.3,47.7 L 109.0,44.3 L 109.4,39.4 L 112.8,36.7 L 117.7,37.3 L 121.3,36.2 L 125.0,33.0 L 129.3,33.4 L 132.3,37.3 L 135.7,39.0 L 140.6,39.4 L 143.3,42.8 L 142.7,47.7 L 143.8,51.3 Z" fill="none" stroke="#6366f1" stroke-width="2" opacity="0.6">
      <animateTransform attributeName="transform" type="rotate"
        from="0 125 55" to="-360 125 55"
        dur="8s" repeatCount="indefinite"/>
    </path>
    <circle cx="125" cy="55" r="5.25" fill="none" stroke="#6366f1" stroke-width="1.5" opacity="0.4">
      <animateTransform attributeName="transform" type="rotate"
        from="0 125 55" to="-360 125 55"
        dur="8s" repeatCount="indefinite"/>
    </circle>
  </g>
  <g filter="url(#glow-soft)">
    <path d="M 754.0,330.0 L 753.5,335.9 L 747.4,340.0 L 745.3,344.6 L 746.0,351.9 L 741.9,356.0 L 734.6,355.3 L 730.0,357.4 L 725.9,363.5 L 720.0,364.0 L 714.9,358.8 L 710.0,357.4 L 703.0,359.4 L 698.1,356.0 L 697.6,348.8 L 694.7,344.6 L 688.1,341.6 L 686.5,335.9 L 690.8,330.0 L 691.2,324.9 L 688.1,318.4 L 690.6,313.0 L 697.6,311.2 L 701.2,307.6 L 703.0,300.6 L 708.4,298.1 L 714.9,301.2 L 720.0,300.8 L 725.9,296.5 L 731.6,298.1 L 734.6,304.7 L 738.8,307.6 L 746.0,308.1 L 749.4,313.0 L 747.4,320.0 L 748.8,324.9 Z" fill="none" stroke="#6366f1" stroke-width="2" opacity="0.6">
      <animateTransform attributeName="transform" type="rotate"
        from="0 720 330" to="-360 720 330"
        dur="10s" repeatCount="indefinite"/>
    </path>
    <circle cx="720" cy="330" r="7.699999999999999" fill="none" stroke="#6366f1" stroke-width="1.5" opacity="0.4">
      <animateTransform attributeName="transform" type="rotate"
        from="0 720 330" to="-360 720 330"
        dur="10s" repeatCount="indefinite"/>
    </circle>
  </g>
  <g filter="url(#glow-soft)">
    <path d="M 770.0,295.0 L 769.5,299.0 L 766.1,301.8 L 764.2,304.7 L 763.2,309.1 L 759.8,311.2 L 755.5,310.2 L 752.0,310.6 L 748.0,312.5 L 744.2,311.2 L 742.3,307.2 L 739.8,304.7 L 735.8,302.8 L 734.5,299.0 L 736.4,295.0 L 736.8,291.5 L 735.8,287.2 L 737.9,283.8 L 742.3,282.8 L 745.2,280.9 L 748.0,277.5 L 752.0,277.0 L 755.5,279.8 L 758.8,280.9 L 763.2,280.9 L 766.1,283.8 L 766.1,288.2 L 767.2,291.5 Z" fill="none" stroke="#6366f1" stroke-width="2" opacity="0.6">
      <animateTransform attributeName="transform" type="rotate"
        from="0 752 295" to="360 752 295"
        dur="7s" repeatCount="indefinite"/>
    </path>
    <circle cx="752" cy="295" r="4.199999999999999" fill="none" stroke="#6366f1" stroke-width="1.5" opacity="0.4">
      <animateTransform attributeName="transform" type="rotate"
        from="0 752 295" to="360 752 295"
        dur="7s" repeatCount="indefinite"/>
    </circle>
  </g>

  <!-- Corner brackets -->
  <path d="M 15 30 L 15 15 L 30 15" fill="none" stroke="#6366f1" stroke-width="1.5" opacity="0.3"/>
  <path d="M 770 15 L 785 15 L 785 30" fill="none" stroke="#6366f1" stroke-width="1.5" opacity="0.3"/>
  <path d="M 15 370 L 15 385 L 30 385" fill="none" stroke="#6366f1" stroke-width="1.5" opacity="0.3"/>
  <path d="M 770 385 L 785 385 L 785 370" fill="none" stroke="#6366f1" stroke-width="1.5" opacity="0.3"/>

  <!-- Main title -->
  <g filter="url(#glow-strong)">
    <text x="400" y="120" text-anchor="middle" font-family="monospace, 'Courier New', monospace"
          font-size="36" font-weight="bold" fill="#fbbf24" letter-spacing="3">
      ⚙ UPDATE IN PROGRESS
      <animate attributeName="opacity" values="0.85;1;0.85" dur="2.5s" repeatCount="indefinite"
               calcMode="spline" keySplines="0.42 0 0.58 1;0.42 0 0.58 1"/>
    </text>
  </g>

  <!-- Subtitle with cursor -->
  <text x="400" y="150" text-anchor="middle" font-family="monospace" font-size="13" fill="#94a3b8" letter-spacing="1">
    awesome-claude-code is being refactored. stand by...
  </text>

  <!-- Blinking cursor -->
  <rect x="592" y="139" width="8" height="14" fill="#fbbf24">
    <animate attributeName="opacity" values="1;1;0;0" dur="1s" repeatCount="indefinite"
             keyTimes="0;0.5;0.5;1"/>
  </rect>

  <!-- Progress bar container -->
  <rect x="150" y="185" width="500" height="22" rx="11" fill="#1e1b2e" stroke="#2d2b3d" stroke-width="1.5"/>

  <!-- Progress bar fill - loops to 95% and resets (never quite done) -->
  <rect x="152" y="187" width="0" height="18" rx="9" fill="url(#bar-grad)" filter="url(#glow-soft)">
    <animate attributeName="width" values="0;475.0;475.0;0"
             dur="8s" repeatCount="indefinite"
             keyTimes="0;0.75;0.92;1"
             calcMode="spline" keySplines="0.25 0.1 0.25 1;0.42 0 0.58 1;0.42 0 0.58 1"/>
  </rect>

  <!-- Percentage text -->
  <text x="400" y="200" text-anchor="middle" font-family="monospace" font-size="11" fill="#0a0a14" font-weight="bold">
    <animate attributeName="opacity" values="0;1;1;0" dur="8s" repeatCount="indefinite"
             keyTimes="0;0.08;0.9;1"/>
  </text>

  <!-- Status messages -->
  <g font-family="monospace" font-size="12" fill="#64748b">
    <text x="400" y="235" text-anchor="middle" opacity="0">
      &gt; Refactoring the refactors...
      <animate attributeName="opacity" values="0;0;0.9;0.9;0;0"
               keyTimes="0;0.0000;0.0167;0.1000;0.1208;1"
               dur="24s" repeatCount="indefinite"/>
    </text>
    <text x="400" y="235" text-anchor="middle" opacity="0">
      &gt; Polishing the bits...
      <animate attributeName="opacity" values="0;0;0.9;0.9;0;0"
               keyTimes="0;0.1250;0.1417;0.2250;0.2458;1"
               dur="24s" repeatCount="indefinite"/>
    </text>
    <text x="400" y="235" text-anchor="middle" opacity="0">
      &gt; Reorganizing the awesome...
      <animate attributeName="opacity" values="0;0;0.9;0.9;0;0"
               keyTimes="0;0.2500;0.2667;0.3500;0.3708;1"
               dur="24s" repeatCount="indefinite"/>
    </text>
    <text x="400" y="235" text-anchor="middle" opacity="0">
      &gt; Teaching old links new tricks...
      <animate attributeName="opacity" values="0;0;0.9;0.9;0;0"
               keyTimes="0;0.3750;0.3917;0.4750;0.4958;1"
               dur="24s" repeatCount="indefinite"/>
    </text>
    <text x="400" y="235" text-anchor="middle" opacity="0">
      &gt; Compiling awesomeness...
      <animate attributeName="opacity" values="0;0;0.9;0.9;0;0"
               keyTimes="0;0.5000;0.5167;0.6000;0.6208;1"
               dur="24s" repeatCount="indefinite"/>
    </text>
    <text x="400" y="235" text-anchor="middle" opacity="0">
      &gt; Dusting off the README...
      <animate attributeName="opacity" values="0;0;0.9;0.9;0;0"
               keyTimes="0;0.6250;0.6417;0.7250;0.7458;1"
               dur="24s" repeatCount="indefinite"/>
    </text>
    <text x="400" y="235" text-anchor="middle" opacity="0">
      &gt; Herding markdown cats...
      <animate attributeName="opacity" values="0;0;0.9;0.9;0;0"
               keyTimes="0;0.7500;0.7667;0.8500;0.8708;1"
               dur="24s" repeatCount="indefinite"/>
    </text>
    <text x="400" y="235" text-anchor="middle" opacity="0">
      &gt; Optimizing vibes...
      <animate attributeName="opacity" values="0;0;0.9;0.9;0;0"
               keyTimes="0;0.8750;0.8917;0.9750;0.9958;1"
               dur="24s" repeatCount="indefinite"/>
    </text>
  </g>

  <!-- Warning box -->
  <rect x="175" y="268" width="450" height="65" rx="8"
        fill="#1a1625" stroke="#6366f1" stroke-width="1" opacity="0.7">
    <animate attributeName="stroke-opacity" values="0.4;0.8;0.4" dur="3s" repeatCount="indefinite"/>
  </rect>

  <!-- Warning icon (triangle) -->
  <g transform="translate(200, 300)" filter="url(#glow-soft)">
    <polygon points="0,-10 9,7 -9,7" fill="none" stroke="#fbbf24" stroke-width="1.5" stroke-linejoin="round"/>
    <text x="0" y="5" text-anchor="middle" font-family="monospace" font-size="11" fill="#fbbf24" font-weight="bold">!</text>
  </g>

  <text x="225" y="296" font-family="monospace" font-size="11" fill="#c4b5fd" letter-spacing="0.5">
    Please do not close this README.
  </text>
  <text x="225" y="316" font-family="monospace" font-size="10" fill="#64748b">
    Your awesome list will restart several times. This is normal.
  </text>

  <!-- Bottom bar -->
  <line x1="40" y1="360" x2="760" y2="360" stroke="#1e1b2e" stroke-width="1"/>

  <text x="50" y="382" font-family="monospace" font-size="10" fill="#475569">
    awesome-claude-code
  </text>
  <text x="750" y="382" font-family="monospace" font-size="10" fill="#475569" text-anchor="end">
    v?.?.? — coming soon™
  </text>

  <!-- Pulsing dot to show it's "alive" -->
  <circle cx="185" cy="378" r="3" fill="#34d399">
    <animate attributeName="r" values="2;3.5;2" dur="2s" repeatCount="indefinite"
             calcMode="spline" keySplines="0.42 0 0.58 1;0.42 0 0.58 1"/>
    <animate attributeName="opacity" values="0.6;1;0.6" dur="2s" repeatCount="indefinite"/>
  </circle>
  <text x="195" y="382" font-family="monospace" font-size="9" fill="#34d399" opacity="0.7">
    LIVE
  </text>

</svg>
